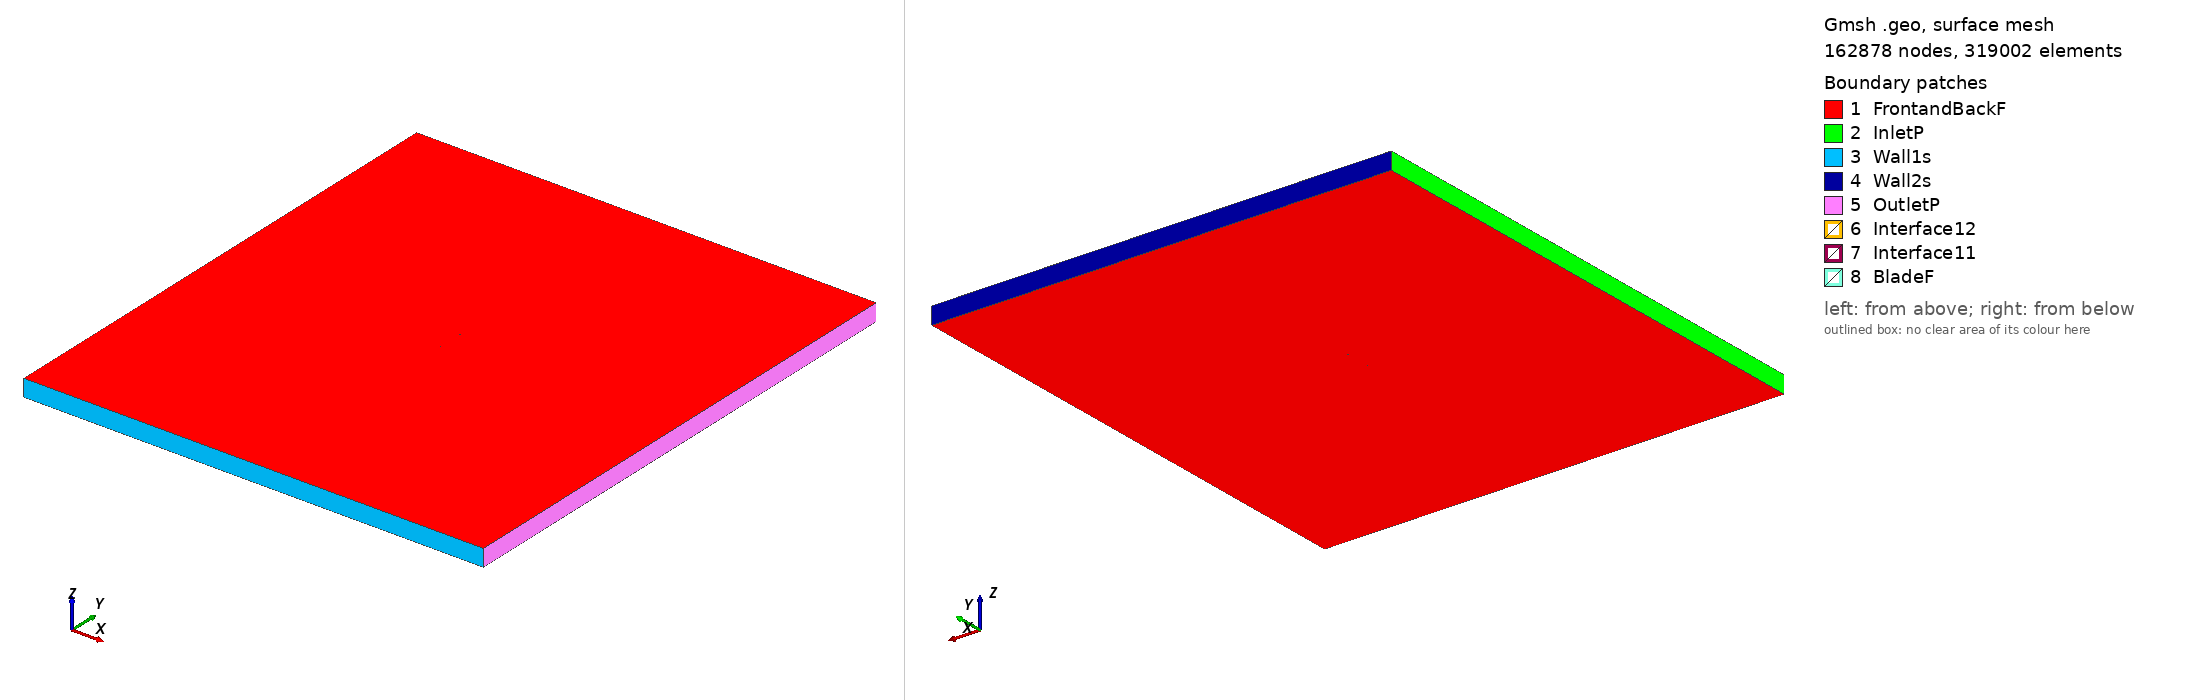

Gmsh geometry script, surface-meshed: 162878 nodes, 319002 surface elements. Boundary patches (legend numbers): 1 FrontandBackF, 2 InletP, 3 Wall1s, 4 Wall2s, 5 OutletP, 6 Interface12, 7 Interface11, 8 BladeF. Left view from above one corner, right view from below the opposite corner. Legend entries are the model's physical surfaces. The drawing asked Gmsh for element sizes between 1% and 20% of the model's largest extent; the script's own settings can give other sizes.

=== ht08_tsr2_2.0556_aoa_4.3873.geo (drawn) ===
SetFactory("OpenCASCADE");

Point(1) = {0.074732, 0.735308, 0, 1.0};
Point(2) = {0.074320, 0.735323, 0, 1.0};
Point(3) = {0.072023, 0.735407, 0, 1.0};
Point(4) = {0.069726, 0.735493, 0, 1.0};
Point(5) = {0.067428, 0.735580, 0, 1.0};
Point(6) = {0.065130, 0.735668, 0, 1.0};
Point(7) = {0.062832, 0.735756, 0, 1.0};
Point(8) = {0.060534, 0.735846, 0, 1.0};
Point(9) = {0.058235, 0.735936, 0, 1.0};
Point(10) = {0.055937, 0.736027, 0, 1.0};
Point(11) = {0.053638, 0.736119, 0, 1.0};
Point(12) = {0.051339, 0.736212, 0, 1.0};
Point(13) = {0.049041, 0.736305, 0, 1.0};
Point(14) = {0.046743, 0.736399, 0, 1.0};
Point(15) = {0.044444, 0.736494, 0, 1.0};
Point(16) = {0.042146, 0.736589, 0, 1.0};
Point(17) = {0.039848, 0.736686, 0, 1.0};
Point(18) = {0.037551, 0.736783, 0, 1.0};
Point(19) = {0.035253, 0.736881, 0, 1.0};
Point(20) = {0.032955, 0.736980, 0, 1.0};
Point(21) = {0.030658, 0.737080, 0, 1.0};
Point(22) = {0.028360, 0.737181, 0, 1.0};
Point(23) = {0.026063, 0.737283, 0, 1.0};
Point(24) = {0.023766, 0.737386, 0, 1.0};
Point(25) = {0.021468, 0.737490, 0, 1.0};
Point(26) = {0.019171, 0.737594, 0, 1.0};
Point(27) = {0.016874, 0.737700, 0, 1.0};
Point(28) = {0.014578, 0.737807, 0, 1.0};
Point(29) = {0.012281, 0.737915, 0, 1.0};
Point(30) = {0.009984, 0.738024, 0, 1.0};
Point(31) = {0.007687, 0.738133, 0, 1.0};
Point(32) = {0.005391, 0.738244, 0, 1.0};
Point(33) = {0.003094, 0.738356, 0, 1.0};
Point(34) = {0.000798, 0.738469, 0, 1.0};
Point(35) = {-0.001498, 0.738584, 0, 1.0};
Point(36) = {-0.003794, 0.738699, 0, 1.0};
Point(37) = {-0.006090, 0.738815, 0, 1.0};
Point(38) = {-0.008385, 0.738933, 0, 1.0};
Point(39) = {-0.010679, 0.739052, 0, 1.0};
Point(40) = {-0.012973, 0.739173, 0, 1.0};
Point(41) = {-0.015266, 0.739296, 0, 1.0};
Point(42) = {-0.017558, 0.739420, 0, 1.0};
Point(43) = {-0.019848, 0.739547, 0, 1.0};
Point(44) = {-0.022138, 0.739676, 0, 1.0};
Point(45) = {-0.024426, 0.739808, 0, 1.0};
Point(46) = {-0.026713, 0.739943, 0, 1.0};
Point(47) = {-0.028997, 0.740082, 0, 1.0};
Point(48) = {-0.031280, 0.740224, 0, 1.0};
Point(49) = {-0.033559, 0.740371, 0, 1.0};
Point(50) = {-0.035837, 0.740523, 0, 1.0};
Point(51) = {-0.038110, 0.740681, 0, 1.0};
Point(52) = {-0.040380, 0.740846, 0, 1.0};
Point(53) = {-0.042645, 0.741018, 0, 1.0};
Point(54) = {-0.044904, 0.741199, 0, 1.0};
Point(55) = {-0.047157, 0.741389, 0, 1.0};
Point(56) = {-0.049403, 0.741591, 0, 1.0};
Point(57) = {-0.051640, 0.741806, 0, 1.0};
Point(58) = {-0.053868, 0.742035, 0, 1.0};
Point(59) = {-0.056082, 0.742280, 0, 1.0};
Point(60) = {-0.058278, 0.742545, 0, 1.0};
Point(61) = {-0.060448, 0.742832, 0, 1.0};
Point(62) = {-0.062585, 0.743146, 0, 1.0};
Point(63) = {-0.064676, 0.743492, 0, 1.0};
Point(64) = {-0.066693, 0.743873, 0, 1.0};
Point(65) = {-0.068576, 0.744286, 0, 1.0};
Point(66) = {-0.070228, 0.744715, 0, 1.0};
Point(67) = {-0.071550, 0.745129, 0, 1.0};
Point(68) = {-0.072527, 0.745499, 0, 1.0};
Point(69) = {-0.073231, 0.745825, 0, 1.0};
Point(70) = {-0.073747, 0.746118, 0, 1.0};
Point(71) = {-0.074129, 0.746390, 0, 1.0};
Point(72) = {-0.074411, 0.746652, 0, 1.0};
Point(73) = {-0.074610, 0.746910, 0, 1.0};
Point(74) = {-0.074732, 0.747165, 0, 1.0};
Point(75) = {-0.074780, 0.747412, 0, 1.0};
Point(76) = {-0.074762, 0.747644, 0, 1.0};
Point(77) = {-0.074677, 0.747881, 0, 1.0};
Point(78) = {-0.074518, 0.748115, 0, 1.0};
Point(79) = {-0.074282, 0.748339, 0, 1.0};
Point(80) = {-0.073963, 0.748555, 0, 1.0};
Point(81) = {-0.073544, 0.748766, 0, 1.0};
Point(82) = {-0.072990, 0.748976, 0, 1.0};
Point(83) = {-0.072243, 0.749191, 0, 1.0};
Point(84) = {-0.071221, 0.749408, 0, 1.0};
Point(85) = {-0.069852, 0.749616, 0, 1.0};
Point(86) = {-0.068154, 0.749788, 0, 1.0};
Point(87) = {-0.066230, 0.749909, 0, 1.0};
Point(88) = {-0.064178, 0.749977, 0, 1.0};
Point(89) = {-0.062060, 0.750000, 0, 1.0};
Point(90) = {-0.059900, 0.749985, 0, 1.0};
Point(91) = {-0.057711, 0.749937, 0, 1.0};
Point(92) = {-0.055501, 0.749864, 0, 1.0};
Point(93) = {-0.053275, 0.749769, 0, 1.0};
Point(94) = {-0.051038, 0.749656, 0, 1.0};
Point(95) = {-0.048794, 0.749527, 0, 1.0};
Point(96) = {-0.046543, 0.749384, 0, 1.0};
Point(97) = {-0.044288, 0.749228, 0, 1.0};
Point(98) = {-0.042027, 0.749062, 0, 1.0};
Point(99) = {-0.039763, 0.748887, 0, 1.0};
Point(100) = {-0.037495, 0.748703, 0, 1.0};
Point(101) = {-0.035224, 0.748513, 0, 1.0};
Point(102) = {-0.032950, 0.748316, 0, 1.0};
Point(103) = {-0.030674, 0.748113, 0, 1.0};
Point(104) = {-0.028397, 0.747906, 0, 1.0};
Point(105) = {-0.026118, 0.747695, 0, 1.0};
Point(106) = {-0.023837, 0.747479, 0, 1.0};
Point(107) = {-0.021556, 0.747261, 0, 1.0};
Point(108) = {-0.019274, 0.747039, 0, 1.0};
Point(109) = {-0.016990, 0.746815, 0, 1.0};
Point(110) = {-0.014706, 0.746588, 0, 1.0};
Point(111) = {-0.012421, 0.746360, 0, 1.0};
Point(112) = {-0.010136, 0.746129, 0, 1.0};
Point(113) = {-0.007851, 0.745897, 0, 1.0};
Point(114) = {-0.005564, 0.745664, 0, 1.0};
Point(115) = {-0.003278, 0.745429, 0, 1.0};
Point(116) = {-0.000991, 0.745193, 0, 1.0};
Point(117) = {0.001295, 0.744955, 0, 1.0};
Point(118) = {0.003582, 0.744717, 0, 1.0};
Point(119) = {0.005869, 0.744477, 0, 1.0};
Point(120) = {0.008155, 0.744236, 0, 1.0};
Point(121) = {0.010442, 0.743994, 0, 1.0};
Point(122) = {0.012728, 0.743752, 0, 1.0};
Point(123) = {0.015015, 0.743508, 0, 1.0};
Point(124) = {0.017301, 0.743263, 0, 1.0};
Point(125) = {0.019587, 0.743017, 0, 1.0};
Point(126) = {0.021874, 0.742771, 0, 1.0};
Point(127) = {0.024160, 0.742523, 0, 1.0};
Point(128) = {0.026446, 0.742274, 0, 1.0};
Point(129) = {0.028732, 0.742024, 0, 1.0};
Point(130) = {0.031018, 0.741774, 0, 1.0};
Point(131) = {0.033304, 0.741522, 0, 1.0};
Point(132) = {0.035590, 0.741269, 0, 1.0};
Point(133) = {0.037875, 0.741016, 0, 1.0};
Point(134) = {0.040161, 0.740762, 0, 1.0};
Point(135) = {0.042447, 0.740506, 0, 1.0};
Point(136) = {0.044733, 0.740250, 0, 1.0};
Point(137) = {0.047018, 0.739993, 0, 1.0};
Point(138) = {0.049304, 0.739736, 0, 1.0};
Point(139) = {0.051590, 0.739477, 0, 1.0};
Point(140) = {0.053876, 0.739218, 0, 1.0};
Point(141) = {0.056161, 0.738958, 0, 1.0};
Point(142) = {0.058447, 0.738698, 0, 1.0};
Point(143) = {0.060733, 0.738436, 0, 1.0};
Point(144) = {0.063018, 0.738174, 0, 1.0};
Point(145) = {0.065302, 0.737912, 0, 1.0};
Point(146) = {0.067587, 0.737648, 0, 1.0};
Point(147) = {0.069871, 0.737383, 0, 1.0};
Point(148) = {0.072154, 0.737117, 0, 1.0};
Point(149) = {0.074437, 0.736851, 0, 1.0};
Point(150) = {0.074847, 0.736803, 0, 1.0};
Point(151) = {-0.074732, -0.735308, 0, 1.0};
Point(152) = {-0.074320, -0.735323, 0, 1.0};
Point(153) = {-0.072023, -0.735407, 0, 1.0};
Point(154) = {-0.069726, -0.735493, 0, 1.0};
Point(155) = {-0.067428, -0.735580, 0, 1.0};
Point(156) = {-0.065130, -0.735668, 0, 1.0};
Point(157) = {-0.062832, -0.735756, 0, 1.0};
Point(158) = {-0.060534, -0.735846, 0, 1.0};
Point(159) = {-0.058235, -0.735936, 0, 1.0};
Point(160) = {-0.055937, -0.736027, 0, 1.0};
Point(161) = {-0.053638, -0.736119, 0, 1.0};
Point(162) = {-0.051339, -0.736212, 0, 1.0};
Point(163) = {-0.049041, -0.736305, 0, 1.0};
Point(164) = {-0.046743, -0.736399, 0, 1.0};
Point(165) = {-0.044444, -0.736494, 0, 1.0};
Point(166) = {-0.042146, -0.736589, 0, 1.0};
Point(167) = {-0.039848, -0.736686, 0, 1.0};
Point(168) = {-0.037551, -0.736783, 0, 1.0};
Point(169) = {-0.035253, -0.736881, 0, 1.0};
Point(170) = {-0.032955, -0.736980, 0, 1.0};
Point(171) = {-0.030658, -0.737080, 0, 1.0};
Point(172) = {-0.028360, -0.737181, 0, 1.0};
Point(173) = {-0.026063, -0.737283, 0, 1.0};
Point(174) = {-0.023766, -0.737386, 0, 1.0};
Point(175) = {-0.021468, -0.737490, 0, 1.0};
Point(176) = {-0.019171, -0.737594, 0, 1.0};
Point(177) = {-0.016874, -0.737700, 0, 1.0};
Point(178) = {-0.014578, -0.737807, 0, 1.0};
Point(179) = {-0.012281, -0.737915, 0, 1.0};
Point(180) = {-0.009984, -0.738024, 0, 1.0};
Point(181) = {-0.007687, -0.738133, 0, 1.0};
Point(182) = {-0.005391, -0.738244, 0, 1.0};
Point(183) = {-0.003094, -0.738356, 0, 1.0};
Point(184) = {-0.000798, -0.738469, 0, 1.0};
Point(185) = {0.001498, -0.738584, 0, 1.0};
Point(186) = {0.003794, -0.738699, 0, 1.0};
Point(187) = {0.006090, -0.738815, 0, 1.0};
Point(188) = {0.008385, -0.738933, 0, 1.0};
Point(189) = {0.010679, -0.739052, 0, 1.0};
Point(190) = {0.012973, -0.739173, 0, 1.0};
Point(191) = {0.015266, -0.739296, 0, 1.0};
Point(192) = {0.017558, -0.739420, 0, 1.0};
Point(193) = {0.019848, -0.739547, 0, 1.0};
Point(194) = {0.022138, -0.739676, 0, 1.0};
Point(195) = {0.024426, -0.739808, 0, 1.0};
Point(196) = {0.026713, -0.739943, 0, 1.0};
Point(197) = {0.028997, -0.740082, 0, 1.0};
Point(198) = {0.031280, -0.740224, 0, 1.0};
Point(199) = {0.033559, -0.740371, 0, 1.0};
Point(200) = {0.035837, -0.740523, 0, 1.0};
Point(201) = {0.038110, -0.740681, 0, 1.0};
Point(202) = {0.040380, -0.740846, 0, 1.0};
Point(203) = {0.042645, -0.741018, 0, 1.0};
Point(204) = {0.044904, -0.741199, 0, 1.0};
Point(205) = {0.047157, -0.741389, 0, 1.0};
Point(206) = {0.049403, -0.741591, 0, 1.0};
Point(207) = {0.051640, -0.741806, 0, 1.0};
Point(208) = {0.053868, -0.742035, 0, 1.0};
Point(209) = {0.056082, -0.742280, 0, 1.0};
Point(210) = {0.058278, -0.742545, 0, 1.0};
Point(211) = {0.060448, -0.742832, 0, 1.0};
Point(212) = {0.062585, -0.743146, 0, 1.0};
Point(213) = {0.064676, -0.743492, 0, 1.0};
Point(214) = {0.066693, -0.743873, 0, 1.0};
Point(215) = {0.068576, -0.744286, 0, 1.0};
Point(216) = {0.070228, -0.744715, 0, 1.0};
Point(217) = {0.071550, -0.745129, 0, 1.0};
Point(218) = {0.072527, -0.745499, 0, 1.0};
Point(219) = {0.073231, -0.745825, 0, 1.0};
Point(220) = {0.073747, -0.746118, 0, 1.0};
Point(221) = {0.074129, -0.746390, 0, 1.0};
Point(222) = {0.074411, -0.746652, 0, 1.0};
Point(223) = {0.074610, -0.746910, 0, 1.0};
Point(224) = {0.074732, -0.747165, 0, 1.0};
Point(225) = {0.074780, -0.747412, 0, 1.0};
Point(226) = {0.074762, -0.747644, 0, 1.0};
Point(227) = {0.074677, -0.747881, 0, 1.0};
Point(228) = {0.074518, -0.748115, 0, 1.0};
Point(229) = {0.074282, -0.748339, 0, 1.0};
Point(230) = {0.073963, -0.748555, 0, 1.0};
Point(231) = {0.073544, -0.748766, 0, 1.0};
Point(232) = {0.072990, -0.748976, 0, 1.0};
Point(233) = {0.072243, -0.749191, 0, 1.0};
Point(234) = {0.071221, -0.749408, 0, 1.0};
Point(235) = {0.069852, -0.749616, 0, 1.0};
Point(236) = {0.068154, -0.749788, 0, 1.0};
Point(237) = {0.066230, -0.749909, 0, 1.0};
Point(238) = {0.064178, -0.749977, 0, 1.0};
Point(239) = {0.062060, -0.750000, 0, 1.0};
Point(240) = {0.059900, -0.749985, 0, 1.0};
Point(241) = {0.057711, -0.749937, 0, 1.0};
Point(242) = {0.055501, -0.749864, 0, 1.0};
Point(243) = {0.053275, -0.749769, 0, 1.0};
Point(244) = {0.051038, -0.749656, 0, 1.0};
Point(245) = {0.048794, -0.749527, 0, 1.0};
Point(246) = {0.046543, -0.749384, 0, 1.0};
Point(247) = {0.044288, -0.749228, 0, 1.0};
Point(248) = {0.042027, -0.749062, 0, 1.0};
Point(249) = {0.039763, -0.748887, 0, 1.0};
Point(250) = {0.037495, -0.748703, 0, 1.0};
Point(251) = {0.035224, -0.748513, 0, 1.0};
Point(252) = {0.032950, -0.748316, 0, 1.0};
Point(253) = {0.030674, -0.748113, 0, 1.0};
Point(254) = {0.028397, -0.747906, 0, 1.0};
Point(255) = {0.026118, -0.747695, 0, 1.0};
Point(256) = {0.023837, -0.747479, 0, 1.0};
Point(257) = {0.021556, -0.747261, 0, 1.0};
Point(258) = {0.019274, -0.747039, 0, 1.0};
Point(259) = {0.016990, -0.746815, 0, 1.0};
Point(260) = {0.014706, -0.746588, 0, 1.0};
Point(261) = {0.012421, -0.746360, 0, 1.0};
Point(262) = {0.010136, -0.746129, 0, 1.0};
Point(263) = {0.007851, -0.745897, 0, 1.0};
Point(264) = {0.005564, -0.745664, 0, 1.0};
Point(265) = {0.003278, -0.745429, 0, 1.0};
Point(266) = {0.000991, -0.745193, 0, 1.0};
Point(267) = {-0.001295, -0.744955, 0, 1.0};
Point(268) = {-0.003582, -0.744717, 0, 1.0};
Point(269) = {-0.005869, -0.744477, 0, 1.0};
Point(270) = {-0.008155, -0.744236, 0, 1.0};
Point(271) = {-0.010442, -0.743994, 0, 1.0};
Point(272) = {-0.012728, -0.743752, 0, 1.0};
Point(273) = {-0.015015, -0.743508, 0, 1.0};
Point(274) = {-0.017301, -0.743263, 0, 1.0};
Point(275) = {-0.019587, -0.743017, 0, 1.0};
Point(276) = {-0.021874, -0.742771, 0, 1.0};
Point(277) = {-0.024160, -0.742523, 0, 1.0};
Point(278) = {-0.026446, -0.742274, 0, 1.0};
Point(279) = {-0.028732, -0.742024, 0, 1.0};
Point(280) = {-0.031018, -0.741774, 0, 1.0};
Point(281) = {-0.033304, -0.741522, 0, 1.0};
Point(282) = {-0.035590, -0.741269, 0, 1.0};
Point(283) = {-0.037875, -0.741016, 0, 1.0};
Point(284) = {-0.040161, -0.740762, 0, 1.0};
Point(285) = {-0.042447, -0.740506, 0, 1.0};
Point(286) = {-0.044733, -0.740250, 0, 1.0};
Point(287) = {-0.047018, -0.739993, 0, 1.0};
Point(288) = {-0.049304, -0.739736, 0, 1.0};
Point(289) = {-0.051590, -0.739477, 0, 1.0};
Point(290) = {-0.053876, -0.739218, 0, 1.0};
Point(291) = {-0.056161, -0.738958, 0, 1.0};
Point(292) = {-0.058447, -0.738698, 0, 1.0};
Point(293) = {-0.060733, -0.738436, 0, 1.0};
Point(294) = {-0.063018, -0.738174, 0, 1.0};
Point(295) = {-0.065302, -0.737912, 0, 1.0};
Point(296) = {-0.067587, -0.737648, 0, 1.0};
Point(297) = {-0.069871, -0.737383, 0, 1.0};
Point(298) = {-0.072154, -0.737117, 0, 1.0};
Point(299) = {-0.074437, -0.736851, 0, 1.0};
Point(300) = {-0.074847, -0.736803, 0, 1.0};

// Lines: first blade (splines 1-4)
Spline(1) = {1:49};
Spline(2) = {49:102};
Spline(3) = {102:150};
Spline(4) = {150,1};

// Lines: second blade (splines 5-8)
Spline(5) = {151:199};
Spline(6) = {199:252};
Spline(7) = {252:300};
Spline(8) = {300,151};

// Outer domain (points 20001-4 and lines)
Point(301) = {-13.50000000, -15.00000000, 0, 1.0};
Point(302) = {-13.50000000, 15.00000000, 0, 1.0};
Point(303) = {13.50000000, 15.00000000, 0, 1.0};
Point(304) = {13.50000000, -15.00000000, 0, 1.0};
Line(11) = {301, 302};
Line(12) = {302, 303};
Line(13) = {303, 304};
Line(14) = {301, 304};

// Interface (between moving and stationary domain) (circles)
Circle(9) = {0, 0, 0, 0.80000000, 0, 2*Pi};
Circle(10) = {0, 0, 0, 0.80000000, 0, 2*Pi};

// Loops collect Lines/Splines/etc (blade1, blade2, domain, first circle)
Line Loop(1) = {1:4};
Line Loop(2) = {5:8};
Line Loop(3) = {11,12,13,-14};
Line Loop(4) = {9};

// BooleanDifference cuts out the circle/interface from the domain
Plane Surface(1) = {3};
Plane Surface(2) = {4};
BooleanDifference{ Surface{1}; Delete;}{ Surface{2}; Delete;}

// This one cuts out the blades from the inner circle/interface
Line Loop(6) = {10};
Plane Surface(5) = {6};
Plane Surface(6) = {1};
Plane Surface(7) = {2};
BooleanDifference{ Surface{5}; Delete;}{ Surface{6,7}; Delete;}

// extrude to 3rd dimension
Extrude {0, 0, 1} {Surface{1}; Surface{5}; Layers{1}; Recombine;}

// Physical Surfaces are the named boundaries (patches)
Physical Surface("Interface11") = {12};
Physical Surface("Interface12") = {10};

// sides of domain
Physical Surface("InletP") = {6};
Physical Surface("OutletP") = {9};

// top and bottom of domain
Physical Surface("Wall1s") = {7};
Physical Surface("Wall2s") = {8};

// Check FrontandBackF by ensuring there is nothing in the 3rd dimension
Physical Surface("FrontandBackF") = {1,11,5,21};
Physical Surface("BladeF") = {13:20};
Physical Volume("Turbine") = {2};
Physical Volume("Farfield") = {1};

// settings for airfoil boundary layer
Field[1] = BoundaryLayer;
Field[1].EdgesList = {1:8};
Field[1].hwall_n = 1e-3;
Field[1].thickness = 1.5e-2;
Field[1].ratio = 1.05;
Field[1].Quads = 1;
BoundaryLayer Field = 1;

// control points for mesh (blade and interface)
// floor((arc length / 1.5mm)/ 6) -> Transfinite Line
Transfinite Line {1,2,3,5,6,7} = 33 Using Progression 1;
Transfinite Line {4,8} = 2 Using Progression 1;
Transfinite Line {9, 15} = 800 Using Progression 1;

// For more information on gmsh syntax, visit http://gmsh.info/doc/texinfo/gmsh.html
